Photos from the image-classification dataset "data" in the GitHub repository StanRemus15/Leaf-AI-Sistem-informatic-bazat-pe-deep-learning-pentru-a-detecta-bolile-foliare-ale-castravetilor. Its 5 classes are: anthracnose, bacterial wilt, downy mildew, gummy stem blight, healthy.

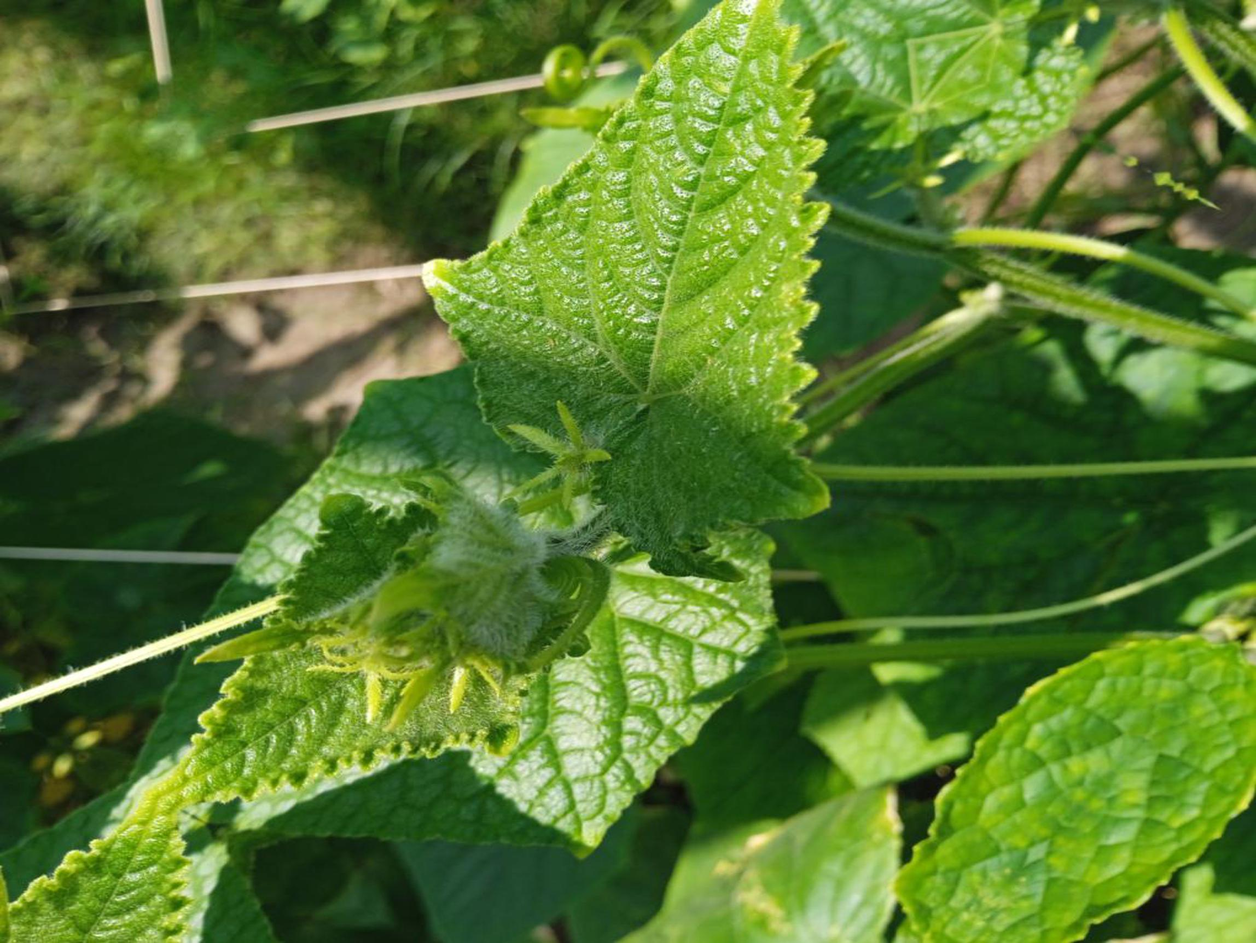
Label: healthy

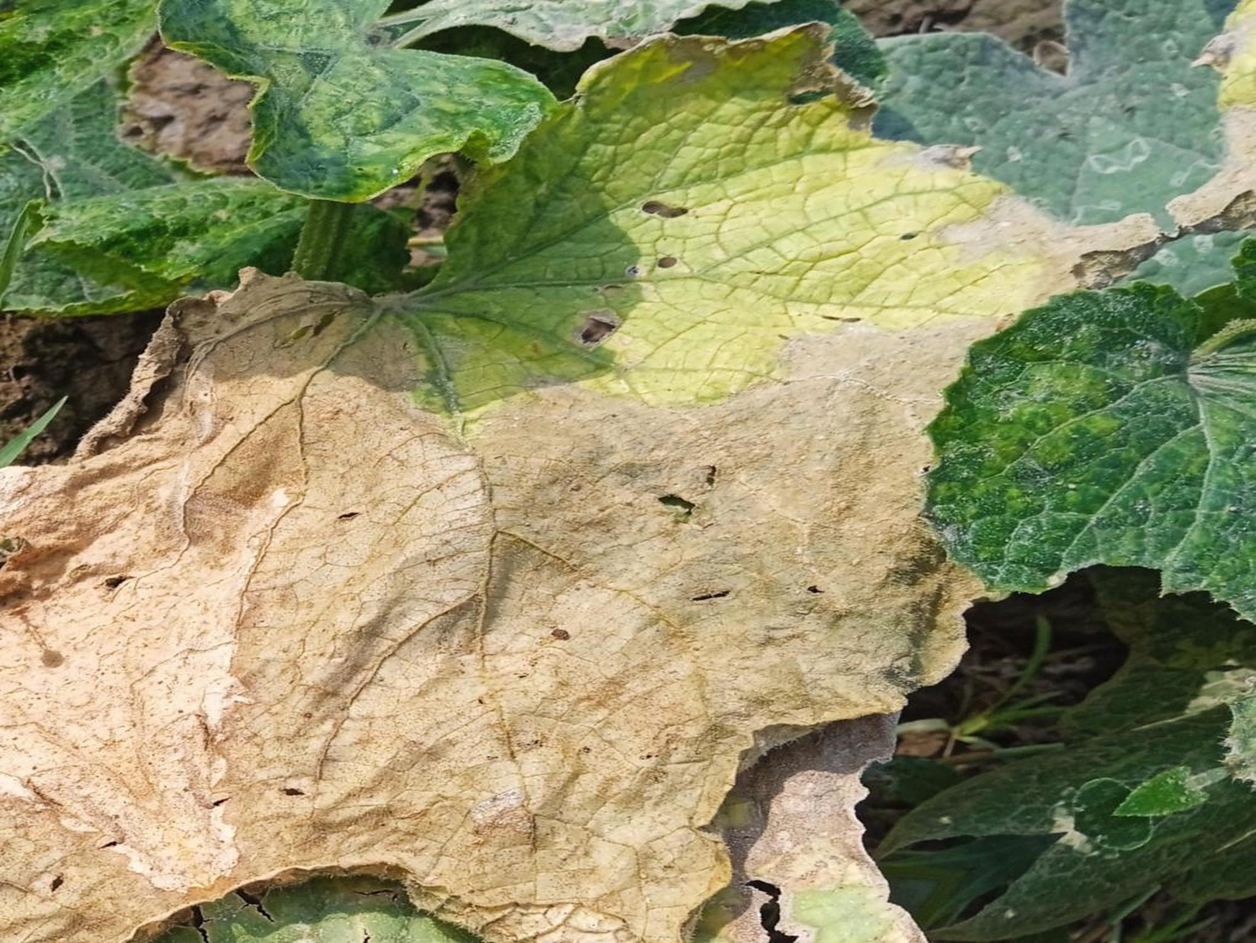
Label: gummy stem blight

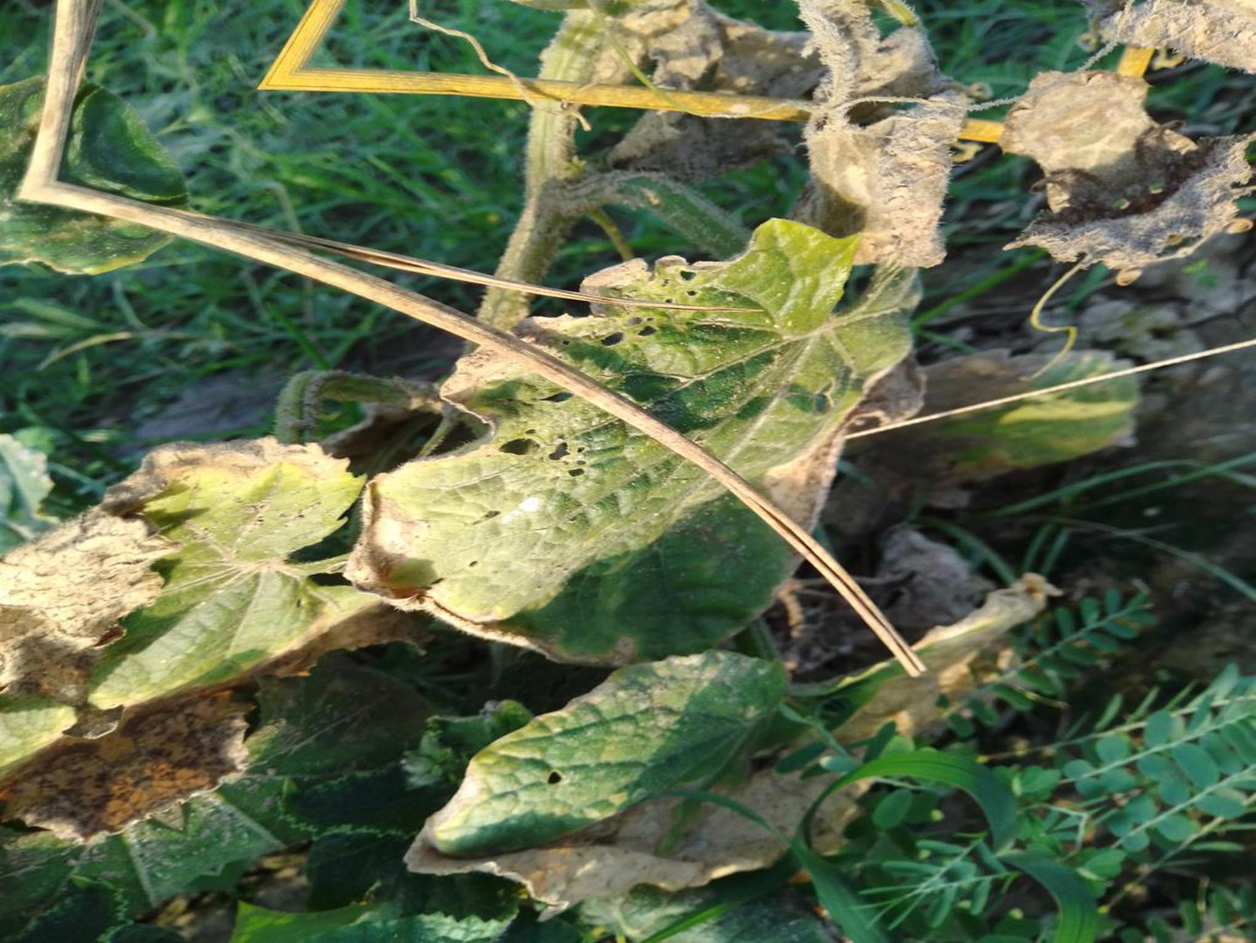
Label: bacterial wilt

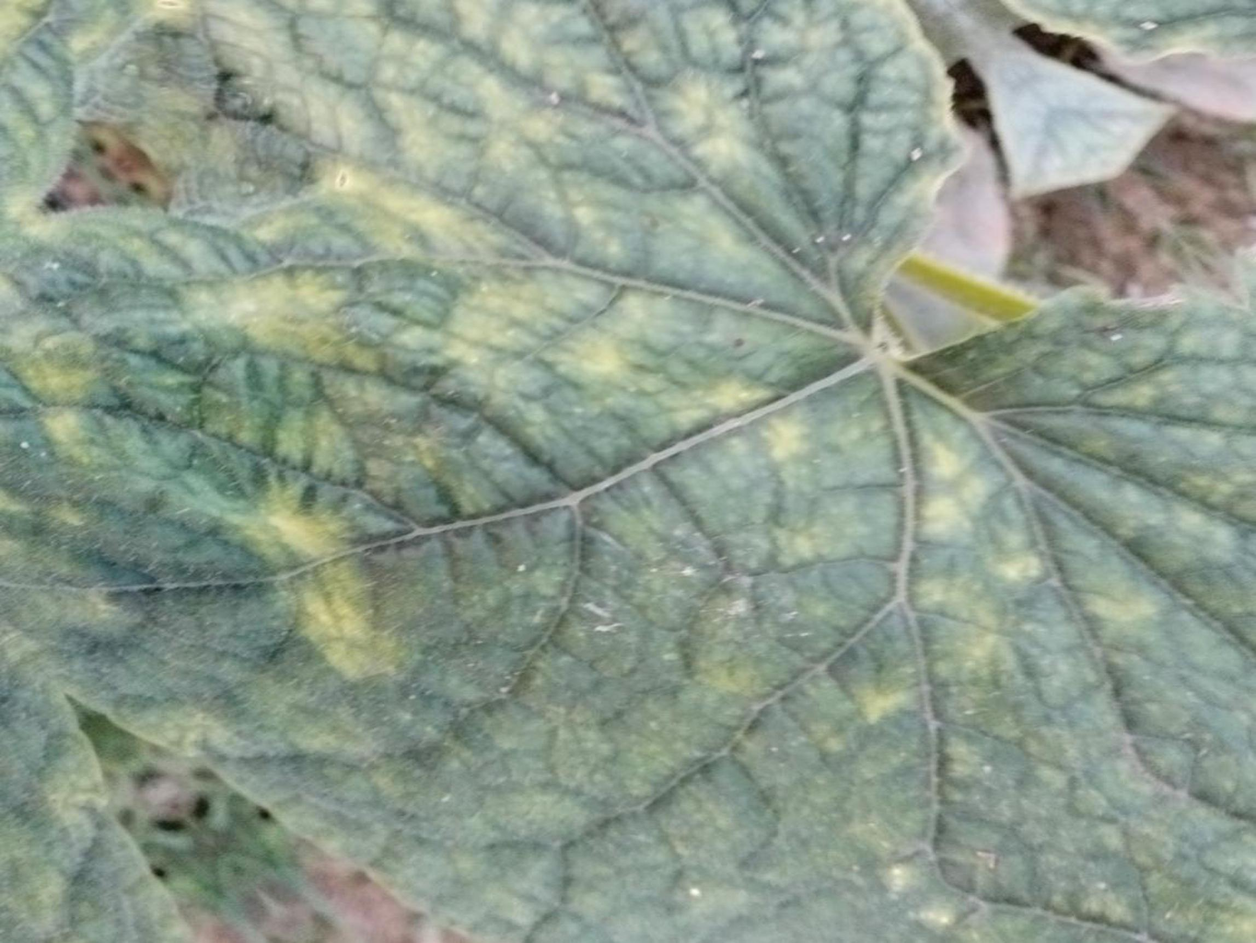
Label: downy mildew

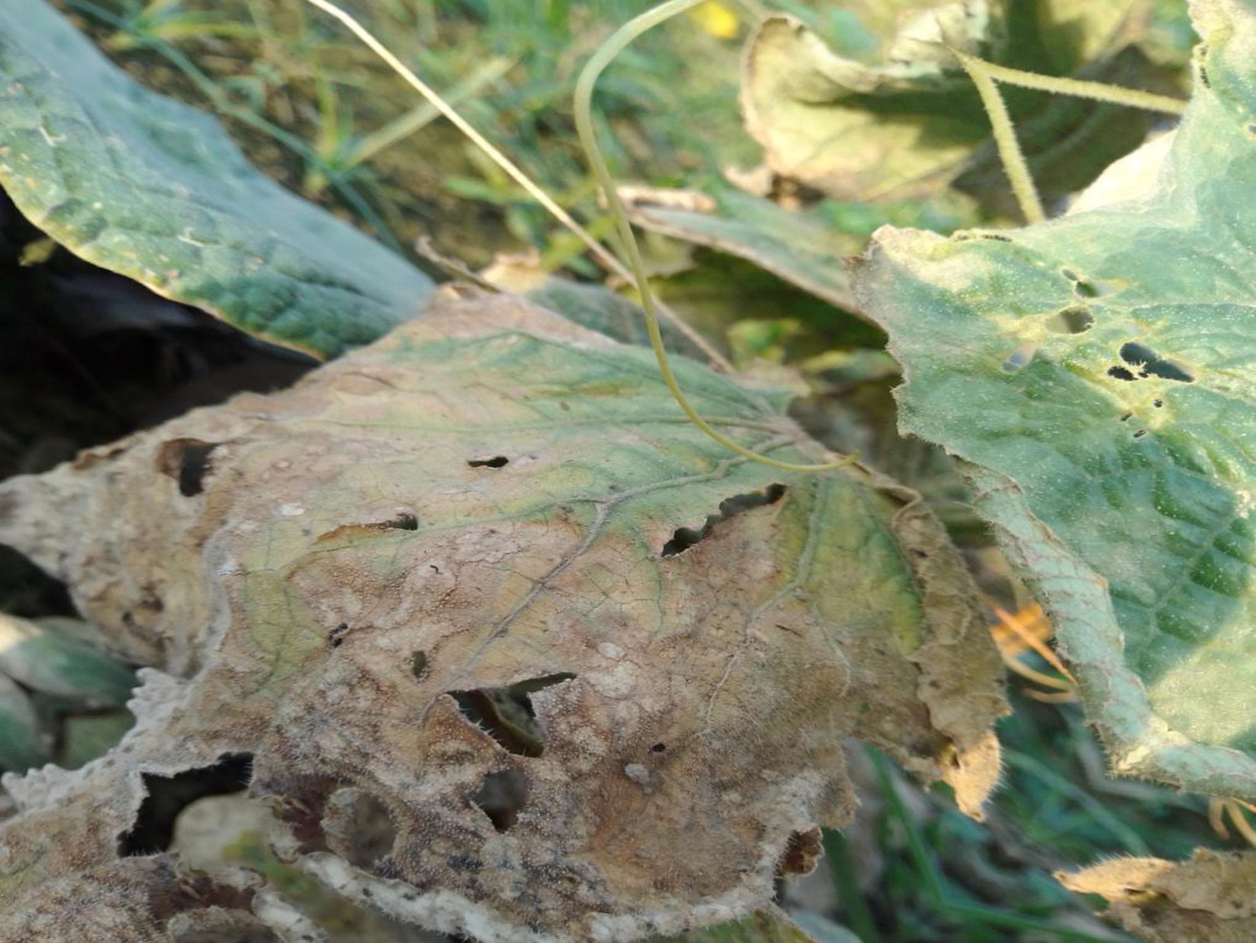
Label: anthracnose

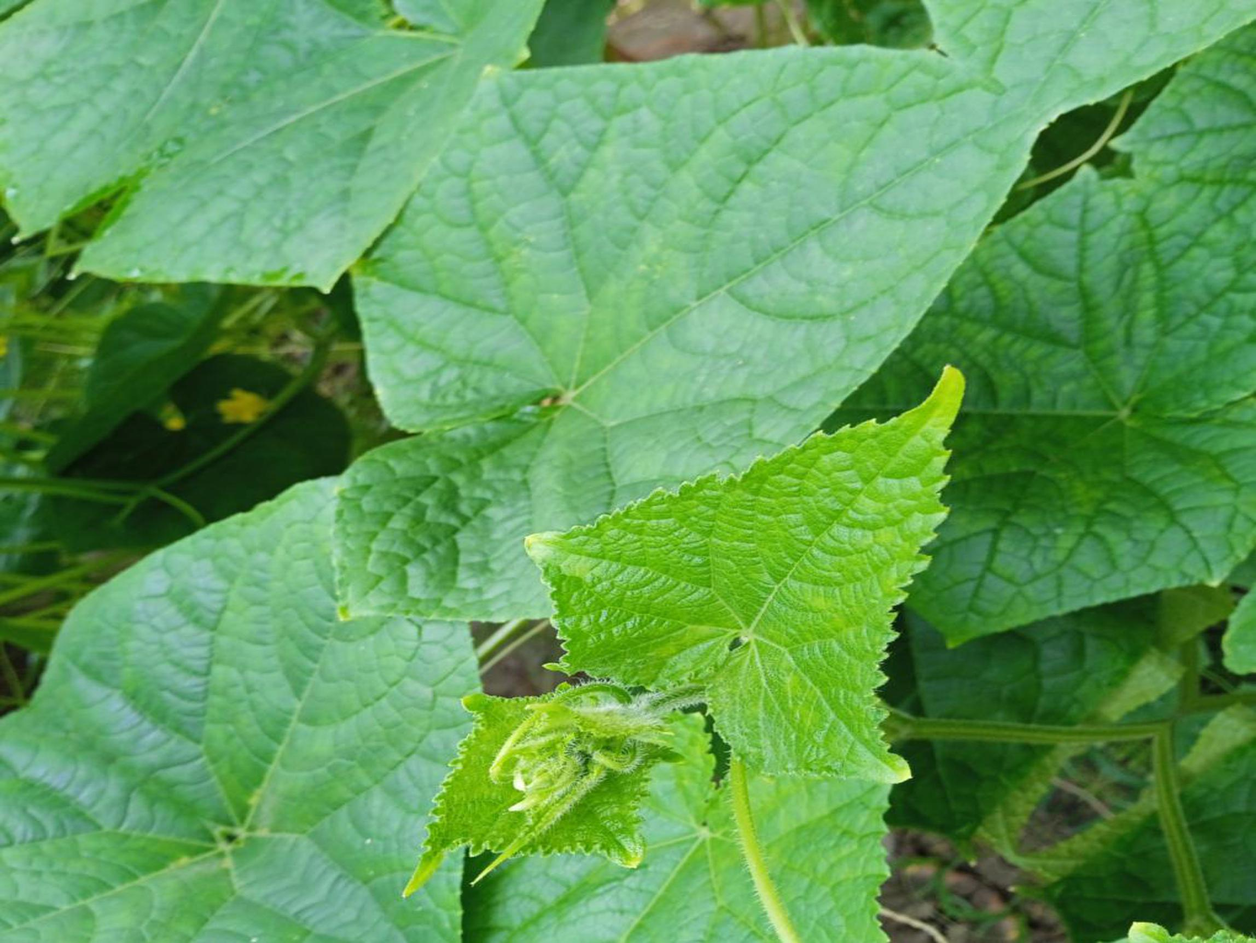
Label: healthy
